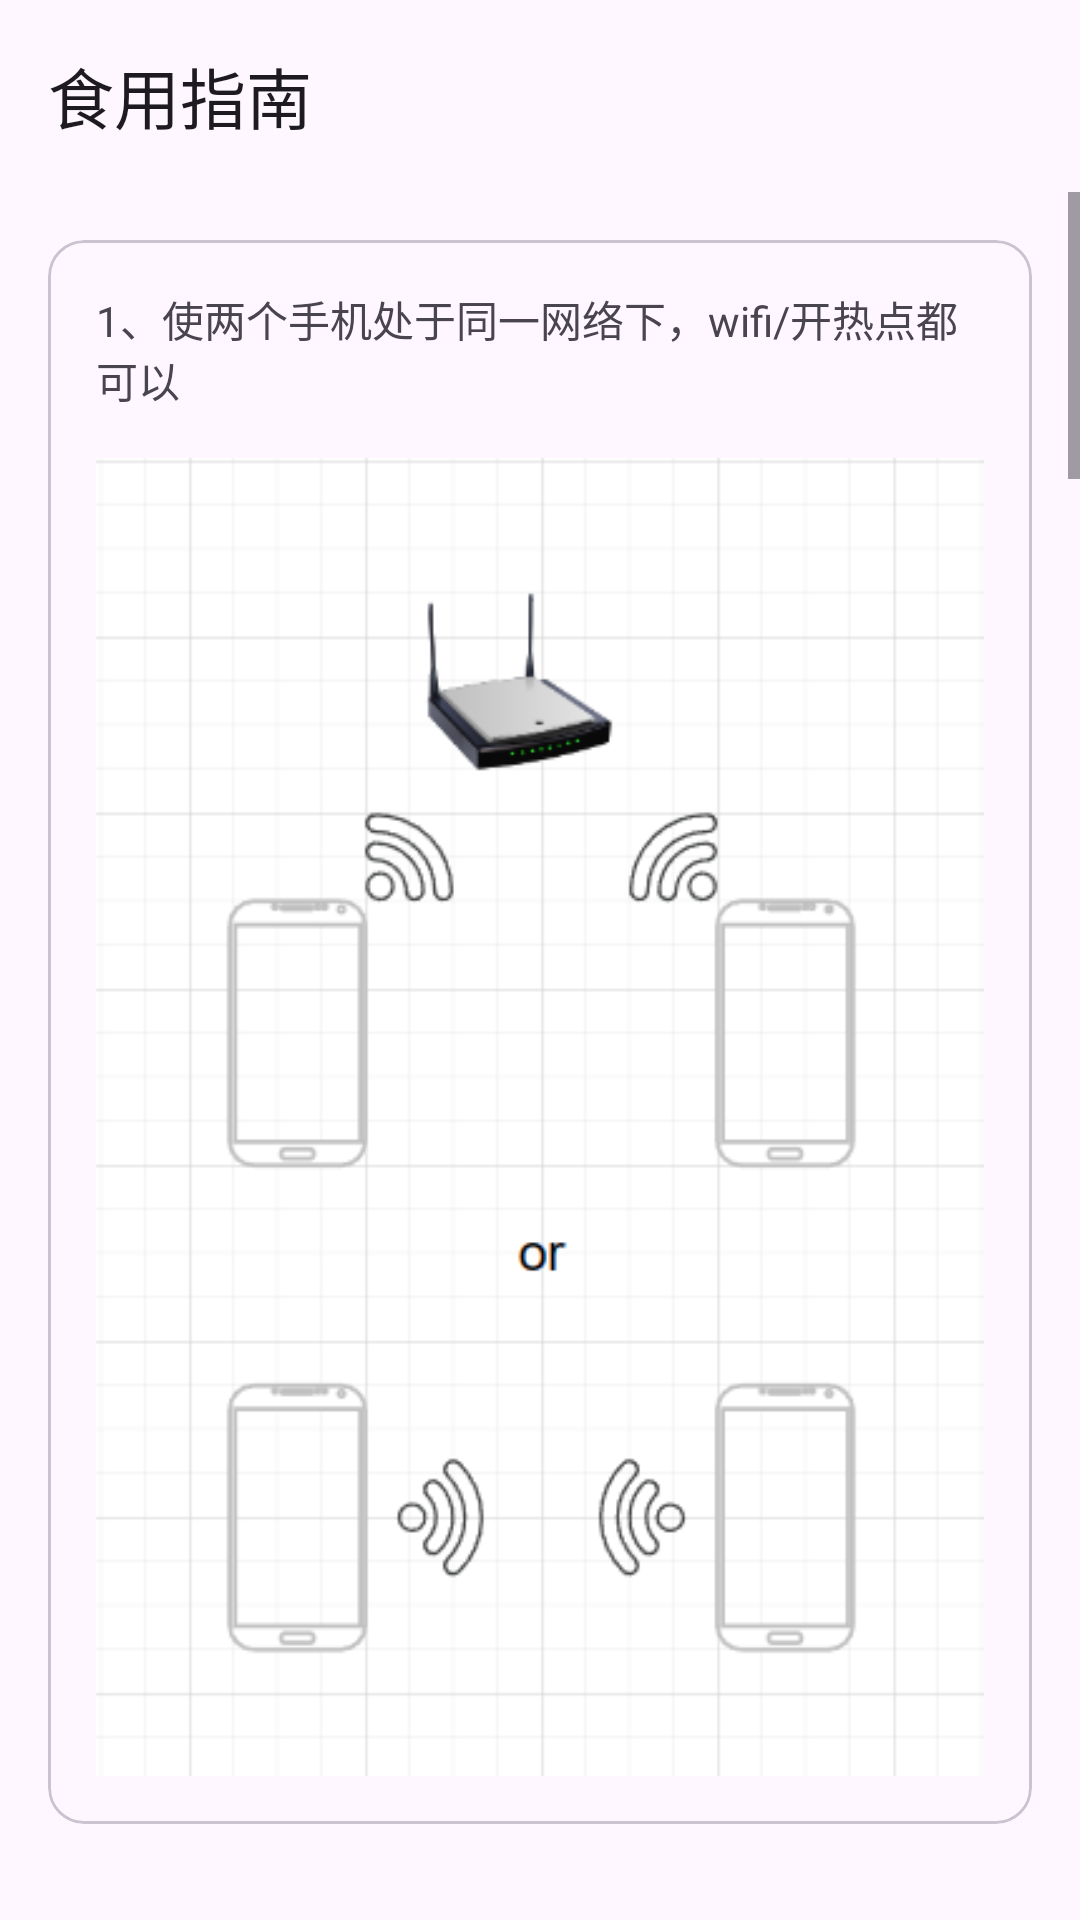

Reconstruct the res/layout file that produces this screen, plus the resources it refers to.
<!-- AndroidManifest.xml: application theme Theme.UploadEasy -->
<!-- res/layout/activity_guide.xml -->
<?xml version="1.0" encoding="utf-8"?>
<androidx.constraintlayout.widget.ConstraintLayout xmlns:android="http://schemas.android.com/apk/res/android"
    xmlns:app="http://schemas.android.com/apk/res-auto"
    xmlns:tools="http://schemas.android.com/tools"
    android:layout_width="match_parent"
    android:layout_height="match_parent"
    tools:context=".ui.activity.guide.GuideActivity">

    <com.google.android.material.appbar.MaterialToolbar
        android:id="@+id/toolbar"
        android:layout_width="match_parent"
        android:layout_height="wrap_content"
        android:background="?attr/colorSurface"
        app:title="食用指南"
        app:layout_constraintTop_toTopOf="parent"
        app:navigationIconTint="?attr/colorOnSurface"
        app:navigationIcon="@drawable/baseline_arrow_back_24"/>
    <ScrollView
        android:layout_width="match_parent"
        android:layout_height="0dp"
        app:layout_constraintTop_toBottomOf="@+id/toolbar"
        app:layout_constraintBottom_toBottomOf="parent">
        <LinearLayout
            android:layout_width="match_parent"
            android:layout_height="wrap_content"
            android:orientation="vertical">
            <com.google.android.material.card.MaterialCardView
                android:layout_width="match_parent"
                android:layout_height="wrap_content"
                android:layout_margin="16dp"
                app:contentPadding="16dp">
                <LinearLayout
                    android:layout_width="match_parent"
                    android:layout_height="wrap_content"
                    android:orientation="vertical">
                    <TextView
                        android:layout_width="wrap_content"
                        android:layout_height="wrap_content"
                        android:text="1、使两个手机处于同一网络下，wifi/开热点都可以"/>
                    <ImageView
                        android:layout_marginTop="16dp"
                        android:layout_width="match_parent"
                        android:layout_height="wrap_content"
                        android:adjustViewBounds="true"
                        android:src="@drawable/ic_step1"/>
                </LinearLayout>
            </com.google.android.material.card.MaterialCardView>

            <com.google.android.material.card.MaterialCardView
                android:layout_width="match_parent"
                android:layout_height="wrap_content"
                android:layout_margin="16dp"
                app:contentPadding="16dp">
                <LinearLayout
                    android:layout_width="match_parent"
                    android:layout_height="wrap_content"
                    android:orientation="vertical">
                <TextView
                    android:layout_width="wrap_content"
                    android:layout_height="wrap_content"
                    android:text="2、接收的手机打开APP"/>
                    <ImageView
                        android:layout_marginTop="16dp"
                        android:layout_width="match_parent"
                        android:layout_height="wrap_content"
                        android:adjustViewBounds="true"
                        android:src="@drawable/ic_step2"/>
                </LinearLayout>
            </com.google.android.material.card.MaterialCardView>

            <com.google.android.material.card.MaterialCardView
                android:layout_width="match_parent"
                android:layout_height="wrap_content"
                android:layout_margin="16dp"
                app:contentPadding="16dp">
                <LinearLayout
                    android:layout_width="match_parent"
                    android:layout_height="wrap_content"
                    android:orientation="vertical">
                    <TextView
                        android:layout_width="wrap_content"
                        android:layout_height="wrap_content"
                        android:text="3、发送方扫描二维码打开网页（浏览器微信均可）"/>
                    <ImageView
                        android:layout_marginTop="16dp"
                        android:layout_width="match_parent"
                        android:layout_height="wrap_content"
                        android:adjustViewBounds="true"
                        android:src="@drawable/ic_step3"/>
                </LinearLayout>
            </com.google.android.material.card.MaterialCardView>

            <com.google.android.material.card.MaterialCardView
                android:layout_width="match_parent"
                android:layout_height="wrap_content"
                android:layout_margin="16dp"
                app:contentPadding="16dp">
                <LinearLayout
                    android:layout_width="match_parent"
                    android:layout_height="wrap_content"
                    android:orientation="vertical">
                    <TextView
                        android:layout_width="wrap_content"
                        android:layout_height="wrap_content"
                        android:text="4、选择完文件后点击上传文件，稍等片刻即可上传成功"/>
                    <ImageView
                        android:layout_marginTop="16dp"
                        android:layout_width="match_parent"
                        android:layout_height="wrap_content"
                        android:adjustViewBounds="true"
                        android:src="@drawable/ic_step4"/>
                </LinearLayout>
            </com.google.android.material.card.MaterialCardView>

            <com.google.android.material.card.MaterialCardView
                android:layout_width="match_parent"
                android:layout_height="wrap_content"
                android:layout_margin="16dp"
                app:contentPadding="16dp">
                <LinearLayout
                    android:layout_width="match_parent"
                    android:layout_height="wrap_content"
                    android:orientation="vertical">
                    <TextView
                        android:layout_width="wrap_content"
                        android:layout_height="wrap_content"
                        android:text="5、接收端可以在已上传的文件页面直接找到文件"/>
                    <ImageView
                        android:layout_marginTop="16dp"
                        android:layout_width="match_parent"
                        android:layout_height="wrap_content"
                        android:adjustViewBounds="true"
                        android:src="@drawable/ic_step5"/>
                </LinearLayout>
            </com.google.android.material.card.MaterialCardView>
            <com.google.android.material.button.MaterialButton
                android:layout_width="match_parent"
                android:layout_height="wrap_content"
                android:layout_margin="16dp"
                style="@style/Widget.Material3.Button.OutlinedButton"
                android:text="安卓10-14均已适配,放心食用~"/>
        </LinearLayout>
    </ScrollView>
</androidx.constraintlayout.widget.ConstraintLayout>
<!-- resources referenced by this layout -->
<resources>
  <!-- drawable ic_step1: png bitmap (drawable, 18674 bytes) -->
  <!-- drawable ic_step2: jpg bitmap (drawable, 28896 bytes) -->
  <!-- drawable ic_step3: jpg bitmap (drawable, 13786 bytes) -->
  <!-- drawable ic_step4: jpg bitmap (drawable, 10536 bytes) -->
  <!-- drawable ic_step5: jpg bitmap (drawable, 11007 bytes) -->
  <style name="Theme.UploadEasy" parent="Base.Theme.UploadEasy" />
  <style name="Base.Theme.UploadEasy" parent="Theme.Material3.DayNight.NoActionBar">
          
          
      </style>
</resources>
